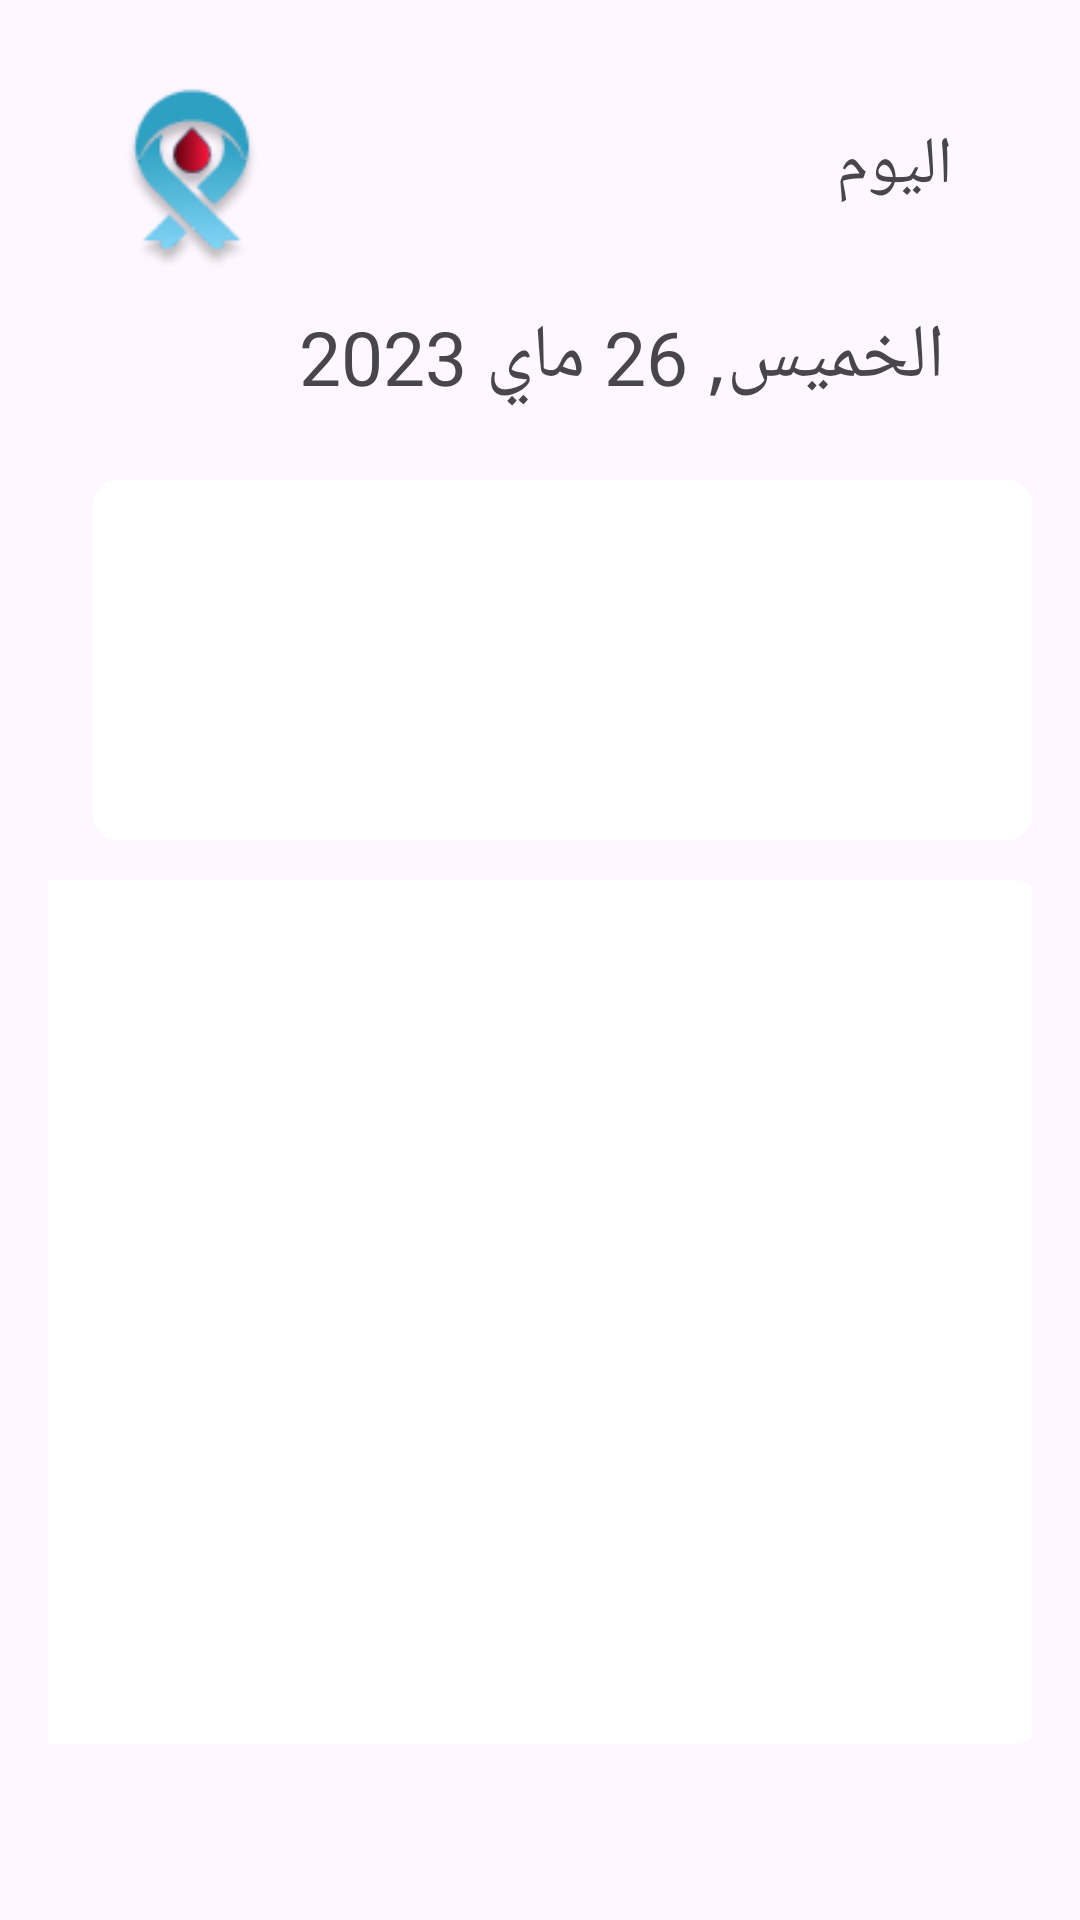

Layout XML and referenced resources for this Android screen:
<!-- AndroidManifest.xml: application theme Theme.InsulindoseApp -->
<!-- res/layout/fragment_calender.xml -->
<LinearLayout    xmlns:android="http://schemas.android.com/apk/res/android"
    xmlns:app="http://schemas.android.com/apk/res-auto"    xmlns:tools="http://schemas.android.com/tools"
    android:layout_width="match_parent"    android:layout_height="match_parent"
    android:orientation="vertical"    android:padding="16dp">
    
    
    <androidx.constraintlayout.widget.ConstraintLayout
        android:layout_width="match_parent"        android:layout_height="match_parent">
        <TextView
            android:id="@+id/textView39"            android:layout_width="wrap_content"
            android:layout_height="wrap_content"            android:layout_marginTop="32dp"
            android:fontFamily="@font/almarai_extra_bold"            android:text="الخميس, 26 ماي 2023"
            android:textSize="25dp"
            app:layout_constraintEnd_toEndOf="parent"            app:layout_constraintHorizontal_bias="0.743"
            app:layout_constraintStart_toStartOf="parent"            app:layout_constraintTop_toBottomOf="@+id/textView15" />
        <androidx.recyclerview.widget.RecyclerView
            android:id="@+id/verticalRecyclerView"            android:layout_width="0dp"
            android:layout_height="120dp"            android:layout_marginLeft="15dp"
            android:layout_marginTop="24dp"            android:background="@drawable/vertical_item_default_background"
            android:orientation="horizontal"            android:textSize="10dp"
            app:layout_constraintEnd_toEndOf="parent"
            app:layout_constraintHorizontal_bias="0.0"            app:layout_constraintStart_toStartOf="parent"
            app:layout_constraintTop_toBottomOf="@+id/textView39">
        </androidx.recyclerview.widget.RecyclerView>
        <androidx.recyclerview.widget.RecyclerView            android:id="@+id/horizontalRecyclerView"
            android:layout_width="344dp"            android:layout_height="288dp"
            android:layout_marginLeft="15dp"            android:background="@drawable/horizontal_item_layout"
            android:orientation="vertical"            app:layout_constraintBottom_toBottomOf="parent"
            app:layout_constraintEnd_toEndOf="parent"            app:layout_constraintHorizontal_bias="0.941"
            app:layout_constraintStart_toStartOf="parent"            app:layout_constraintTop_toBottomOf="@+id/verticalRecyclerView"
            app:layout_constraintVertical_bias="0.24">
        </androidx.recyclerview.widget.RecyclerView>
        <TextView            android:id="@+id/textView15"
            android:layout_width="wrap_content"            android:layout_height="wrap_content"
            android:layout_marginTop="24dp"            android:fontFamily="@font/almarai_bold"
            android:text="اليوم"            android:textSize="22sp"
            app:layout_constraintEnd_toEndOf="parent"            app:layout_constraintHorizontal_bias="0.873"
            app:layout_constraintStart_toEndOf="@+id/imageView1"            app:layout_constraintTop_toTopOf="parent" />
        <ImageView
            android:id="@+id/imageView1"            android:layout_width="wrap_content"
            android:layout_height="70dp"            android:layout_marginStart="16dp"
            android:layout_marginTop="4dp"            app:layout_constraintStart_toStartOf="parent"
            app:layout_constraintTop_toTopOf="parent"            app:srcCompat="@drawable/logo_home"
            tools:ignore="MissingConstraints" />
    </androidx.constraintlayout.widget.ConstraintLayout>
</LinearLayout>
<!-- resources referenced by this layout -->
<resources>
  <!-- drawable horizontal_item_layout (drawable) -->
  <selector xmlns:android="http://schemas.android.com/apk/res/android">
  
      
      <item>
          <shape android:shape="rectangle">
              <solid android:color="#FFFFFF" />
              <size android:width="300dp" android:height="100dp" />
              <corners android:radius="8dp" />
          </shape>
      </item>
  </selector>
  <!-- drawable logo_home: png bitmap (drawable, 6085 bytes) -->
  <!-- drawable vertical_item_default_background (drawable) -->
  <?xml version="1.0" encoding="utf-8"?>
  
  <selector xmlns:android="http://schemas.android.com/apk/res/android">
  
  <item >
      <shape android:shape="rectangle">
          <size android:width="70dp" android:height="120dp" />
          <solid android:color="#FFFFFF" />
          <corners android:radius="8dp" />
      </shape>
  </item>
  </selector>
  <style name="Theme.InsulindoseApp" parent="Base.Theme.InsulindoseApp" />
  <style name="Base.Theme.InsulindoseApp" parent="Theme.Material3.DayNight.NoActionBar">
          
          <item name="colorPrimary">#000000</item>
      </style>
</resources>
